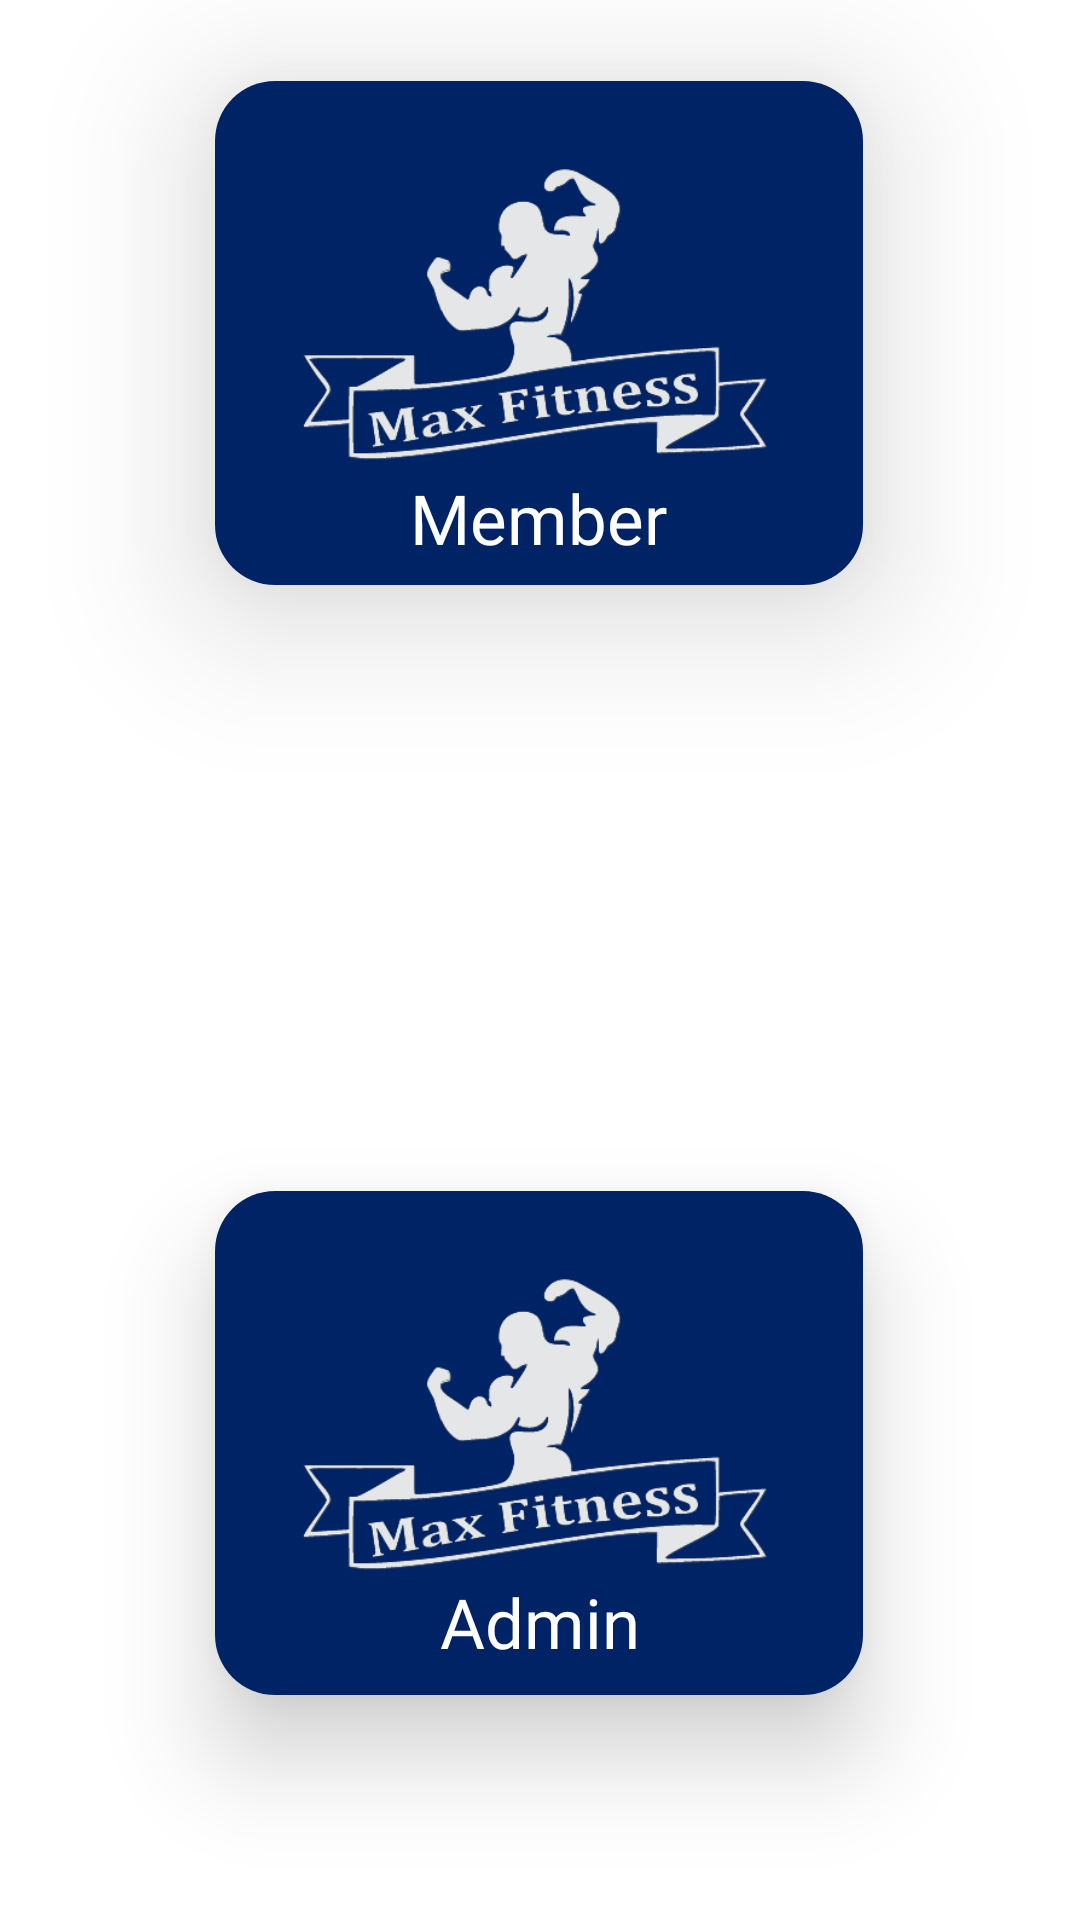

Here is an Android app screen rendered from its layout file. Give the layout XML and the strings, colors and styles it references.
<!-- AndroidManifest.xml: application theme Theme.MaxFitness -->
<!-- res/layout/activity_app_dashboard.xml -->
<?xml version="1.0" encoding="utf-8"?>
<androidx.constraintlayout.widget.ConstraintLayout xmlns:android="http://schemas.android.com/apk/res/android"
    xmlns:app="http://schemas.android.com/apk/res-auto"
    xmlns:tools="http://schemas.android.com/tools"
    android:layout_width="match_parent"
    android:layout_height="match_parent"
    tools:context=".activity.AppDashboard">

    <androidx.cardview.widget.CardView
        android:id="@+id/member"
        android:layout_width="216dp"
        android:layout_height="168dp"
        android:layout_marginStart="97dp"
        android:layout_marginTop="169dp"
        android:layout_marginEnd="98dp"
        android:layout_marginBottom="101dp"
        android:clickable="true"
        android:foreground="?android:selectableItemBackground"
        app:cardCornerRadius="20dp"
        app:cardElevation="30dp"
        app:layout_constraintBottom_toTopOf="@+id/admin"
        app:layout_constraintEnd_toEndOf="parent"
        app:layout_constraintStart_toStartOf="parent"
        app:layout_constraintTop_toTopOf="parent">

        <RelativeLayout
            android:layout_width="fill_parent"
            android:background="@color/royal_blue"
            android:layout_height="fill_parent">

            <ImageView
                android:layout_width="fill_parent"
                android:layout_height="fill_parent"
                android:src="@drawable/ic_logo_white" />

            <TextView
                android:layout_width="wrap_content"
                android:layout_height="wrap_content"
                android:layout_alignParentBottom="true"
                android:layout_marginLeft="65dp"
                android:layout_marginBottom="7dp"
                android:fontFamily="@font/roboto_regular"
                android:text="Member"
                android:textColor="#fff"
                android:textSize="23sp" />
        </RelativeLayout>
    </androidx.cardview.widget.CardView>

    <androidx.cardview.widget.CardView
        android:id="@+id/admin"
        android:layout_width="216dp"
        android:layout_height="168dp"
        android:layout_marginStart="97dp"
        android:layout_marginTop="101dp"
        android:layout_marginEnd="98dp"
        android:layout_marginBottom="217dp"
        android:clickable="true"
        android:foreground="?android:selectableItemBackground"
        app:cardCornerRadius="20dp"
        app:cardElevation="20dp"
        app:layout_constraintBottom_toBottomOf="parent"
        app:layout_constraintEnd_toEndOf="parent"
        app:layout_constraintStart_toStartOf="parent"
        app:layout_constraintTop_toBottomOf="@+id/member">

        <RelativeLayout
            android:layout_width="fill_parent"
            android:background="@color/royal_blue"
            android:layout_height="fill_parent">

            <ImageView
                android:layout_width="fill_parent"
                android:layout_height="fill_parent"
                android:src="@drawable/ic_logo_white" />

            <TextView
                android:layout_width="wrap_content"
                android:layout_height="wrap_content"
                android:layout_alignParentBottom="true"
                android:layout_marginLeft="75dp"
                android:layout_marginBottom="9dp"
                android:fontFamily="@font/roboto_regular"
                android:text="Admin"
                android:textColor="#fff"
                android:textSize="23sp" />
        </RelativeLayout>
    </androidx.cardview.widget.CardView>
</androidx.constraintlayout.widget.ConstraintLayout>
<!-- resources referenced by this layout -->
<resources>
  <color name="royal_blue">#002366</color>
  <!-- drawable ic_logo_white: png bitmap (drawable, 40771 bytes) -->
  <style name="Theme.MaxFitness" parent="Theme.MaterialComponents.DayNight.DarkActionBar">
          
          <item name="colorPrimary">#3c3c3c</item>
          <item name="colorPrimaryVariant">@color/black</item>
          <item name="colorOnPrimary">@color/white</item>
          
          <item name="colorSecondary">@color/teal_200</item>
          <item name="colorSecondaryVariant">@color/teal_700</item>
          <item name="colorOnSecondary">@color/black</item>
          
          <item name="android:statusBarColor" tools:targetApi="l">?attr/colorPrimaryVariant</item>
          
      </style>
  <color name="black">#FF000000</color>
  <color name="white">#FFFFFFFF</color>
  <color name="teal_200">#FF03DAC5</color>
  <color name="teal_700">#FF018786</color>
</resources>
